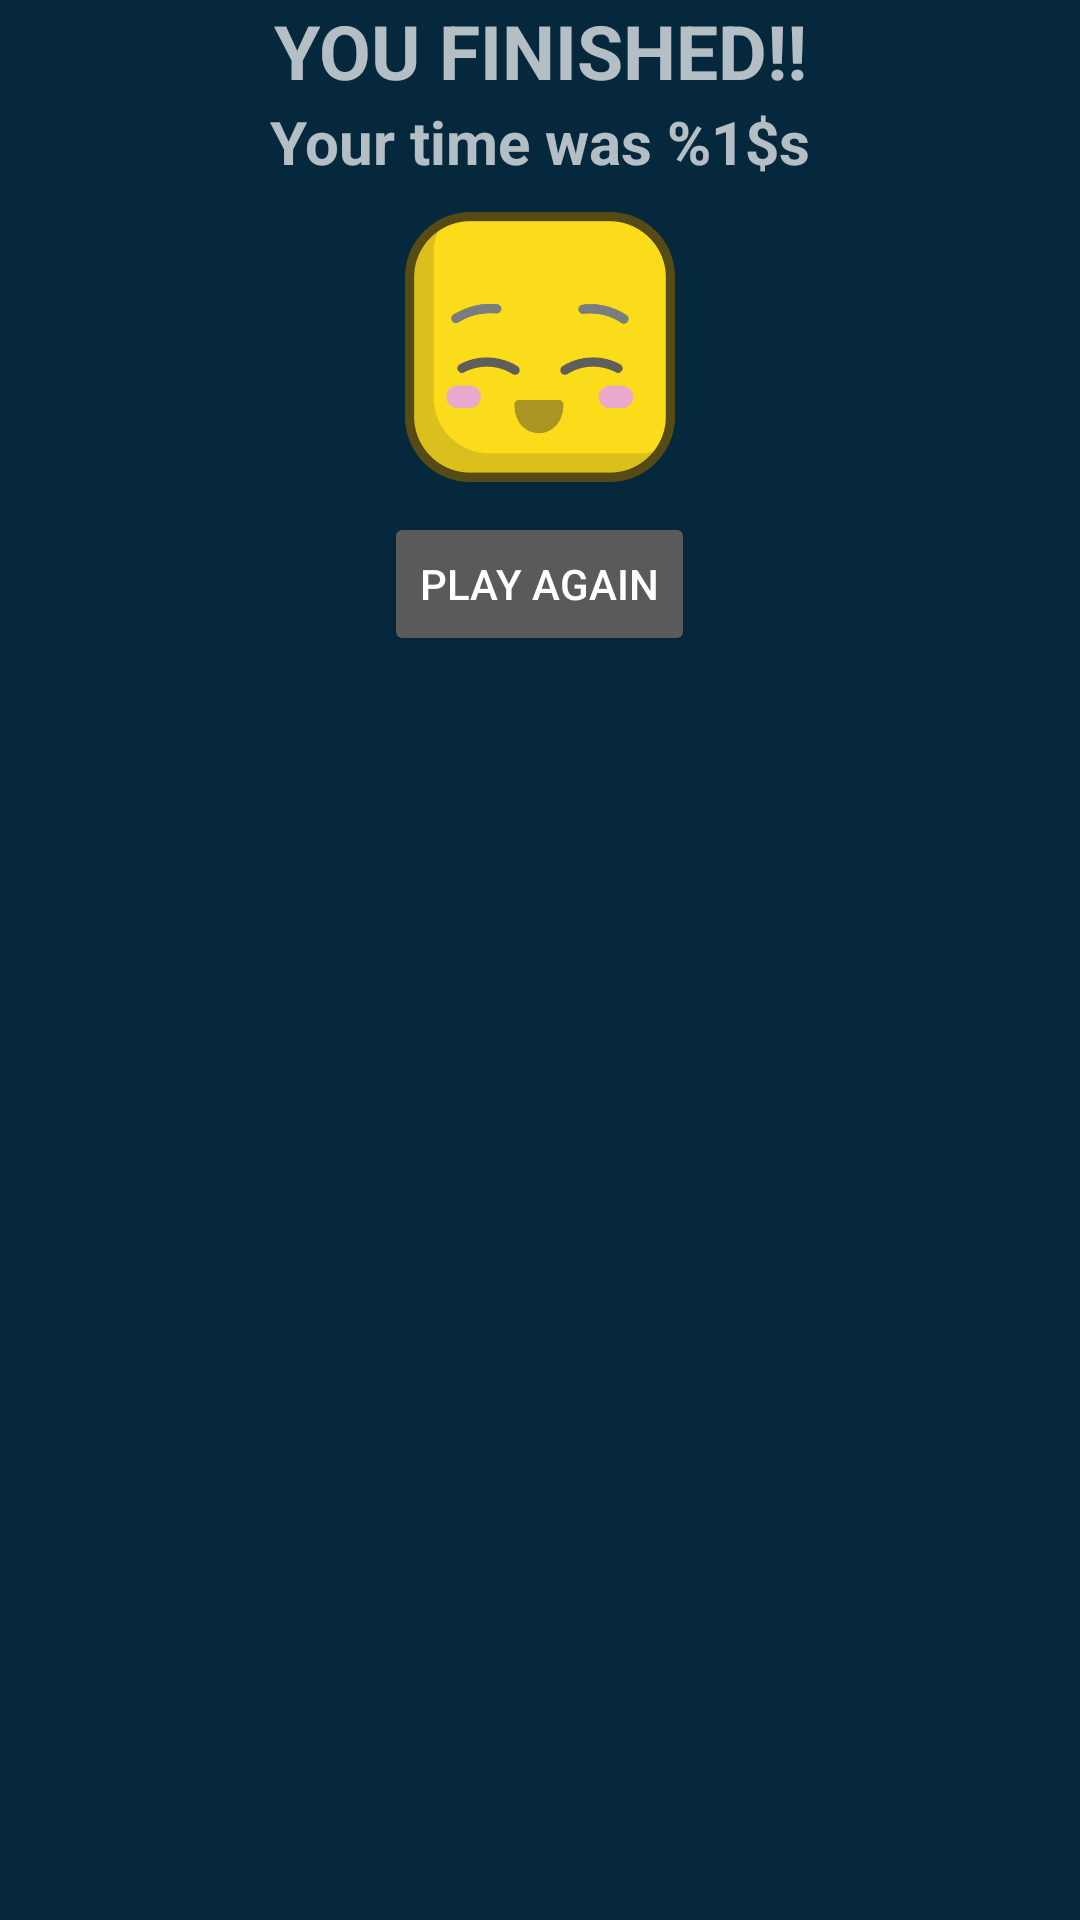

Write the Android layout XML for this screen, with the resource values it uses.
<!-- AndroidManifest.xml: application theme Theme.AppCompat -->
<!-- res/layout/popup_windows_finished_game_layout.xml -->
<?xml version="1.0" encoding="utf-8"?>
<LinearLayout xmlns:android="http://schemas.android.com/apk/res/android"
    android:orientation="vertical"
    android:layout_width="match_parent"
    android:layout_height="match_parent"
    android:background="@color/settings_color_bg">

    <TextView
        android:layout_width="match_parent"
        android:layout_height="wrap_content"
        android:gravity="center"
        android:text="YOU FINISHED!!"
        android:textSize="25dp"
        android:textStyle="bold"/>

    <TextView
        android:id="@+id/finish_time"
        android:layout_width="match_parent"
        android:layout_height="wrap_content"
        android:gravity="center"
        android:text="Your time was %1$s"
        android:textSize="20dp"
        android:textStyle="bold"/>

    <ImageView
        android:layout_width="90dp"
        android:layout_height="90dp"
        android:layout_margin="10dp"
        android:layout_gravity="center"
        android:src="@drawable/happy"/>

    <Button
        android:id="@+id/play_again"
        android:layout_width="wrap_content"
        android:layout_height="wrap_content"
        android:layout_gravity="center"
        android:text="Play again"/>

</LinearLayout>
<!-- resources referenced by this layout -->
<resources>
  <color name="settings_color_bg">#06283D</color>
  <!-- drawable happy: png bitmap (drawable, 23046 bytes) -->
</resources>
